Run: headless pygame with SDL's dummy video driver; simulated clock (each Clock.tick advances the game by its frame time, no real sleeping); random seed 0; keys injected as events and as key.get_pressed() state; no mouse input.
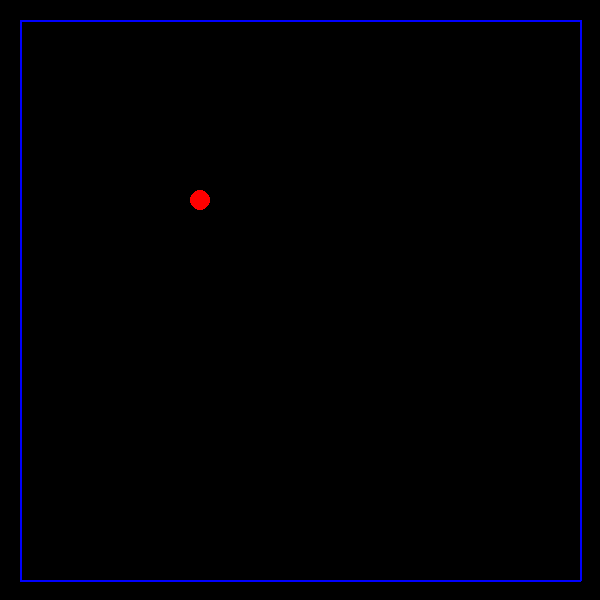
Frame 1 of 4 · flips 1–60 · no input
Frame 2 of 4 · flips 61–180 · tapped SPACE, RETURN · held RIGHT (→), D · screen unchanged from frame 1, image omitted
Frame 3 of 4 · flips 181–300 · held DOWN (↓), S · screen unchanged from frame 2, image omitted
Frame 4 of 4 · flips 301–420 · held LEFT (←), A, UP (↑), W · screen unchanged from frame 3, image omitted

The pygame program that drew these frames:

import pygame

class Particle:
    def __init__(self, x, y, color, radius, surface) -> None:
        self.x = x
        self.y = y
        self.color = color
        self.radius = radius
        self.surface = surface
    
    def draw(self):
        pygame.draw.circle(self.surface, self.color, (self.x, self.y), self.radius)

if __name__ == "__main__":
    # Initialize Pygame
    pygame.init()
    # Create a 600x600 window
    window_width, window_height = 600, 600
    screen = pygame.display.set_mode((window_width, window_height))
    pygame.display.set_caption("Collisions")
    # Define the rectangle's dimensions and position
    rect_width, rect_height = 580, 580
    thickness = 2
    x1 = window_width - rect_width
    y1 = window_height - rect_height
    # Main loop
    running = True
    particle = Particle(200, 200, (255, 0, 0), 10, screen)
    while running:
        for event in pygame.event.get():
            if event.type == pygame.QUIT:
                running = False

        # Fill the window with white
        screen.fill((0, 0, 0))


        # Draw the blue rectangle
        pygame.draw.polygon(screen, (0, 0, 255), [(x1,y1), (x1, rect_height), (rect_width, rect_height), (rect_width,y1)], thickness)
        particle.draw()
        # Update the display
        pygame.display.flip()

    # Quit Pygame
    pygame.quit()
